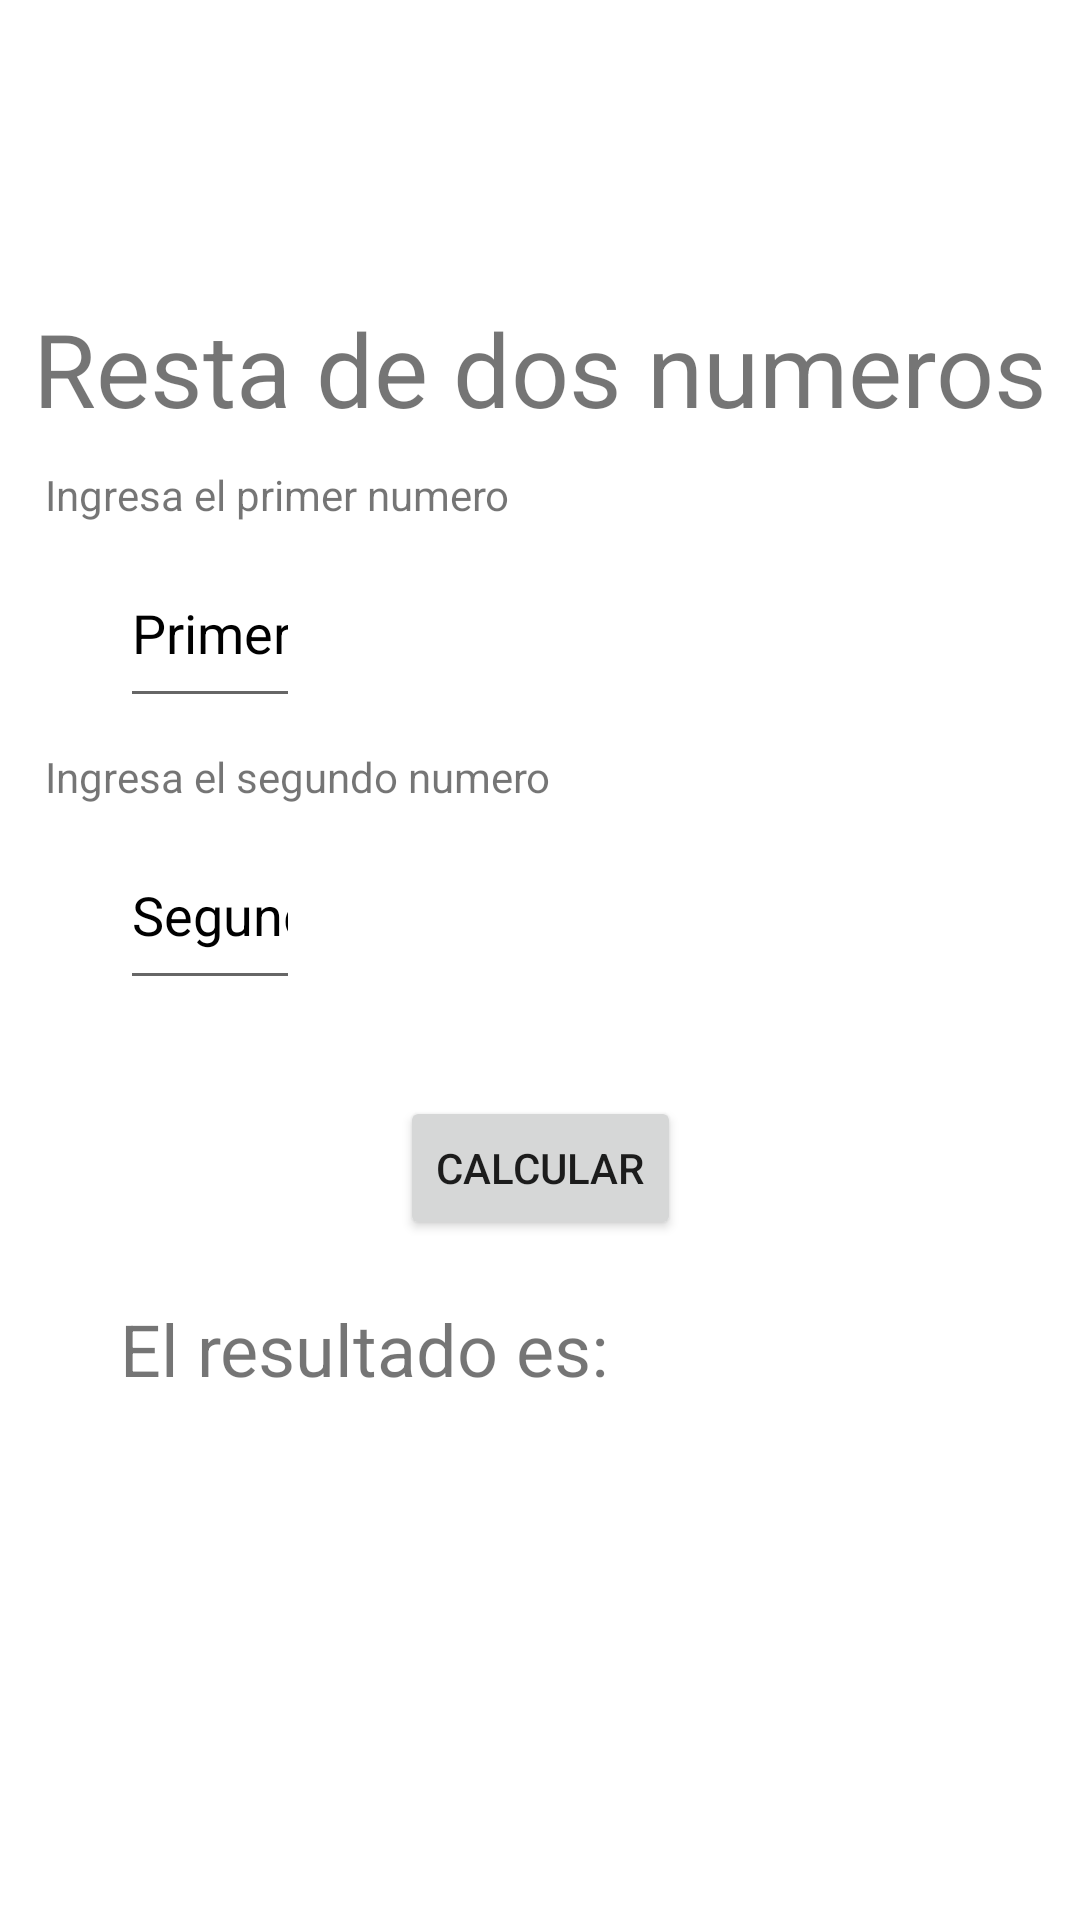

Write the Android layout XML for this screen, with the resource values it uses.
<!-- AndroidManifest.xml: application theme Theme.TSDMH_P1P4_VMG -->
<!-- res/layout/activity_resta.xml -->
<?xml version="1.0" encoding="utf-8"?>
<androidx.constraintlayout.widget.ConstraintLayout xmlns:android="http://schemas.android.com/apk/res/android"
    xmlns:app="http://schemas.android.com/apk/res-auto"
    xmlns:tools="http://schemas.android.com/tools"
    android:id="@+id/main"
    android:layout_width="match_parent"
    android:layout_height="match_parent"
    tools:context=".RestaActivity">

    <TextView
        android:id="@+id/textView4"
        android:layout_width="wrap_content"
        android:layout_height="wrap_content"
        android:layout_marginTop="100dp"
        android:text="@string/p3t1"
        android:textSize="34sp"
        app:layout_constraintEnd_toEndOf="parent"
        app:layout_constraintStart_toStartOf="parent"
        app:layout_constraintTop_toTopOf="parent" />

    <TextView
        android:id="@+id/textView5"
        android:layout_width="wrap_content"
        android:layout_height="wrap_content"
        android:layout_marginStart="15dp"
        android:layout_marginTop="10dp"
        android:text="@string/p3lbln1"
        app:layout_constraintStart_toStartOf="parent"
        app:layout_constraintTop_toBottomOf="@+id/textView4" />

    <EditText
        android:id="@+id/rtxtn1"
        android:layout_width="60dp"
        android:layout_height="60dp"
        android:layout_marginStart="40dp"
        android:layout_marginTop="5dp"
        android:autofillHints="rnumber1"
        android:ems="10"
        android:hint="@string/p3h1n1"
        android:inputType="number"
        android:textColorHint="@color/black"
        app:layout_constraintStart_toStartOf="parent"
        app:layout_constraintTop_toBottomOf="@+id/textView5" />

    <TextView
        android:id="@+id/textView7"
        android:layout_width="wrap_content"
        android:layout_height="wrap_content"
        android:layout_marginStart="15dp"
        android:layout_marginTop="10dp"
        android:text="@string/p2lbln2"
        app:layout_constraintStart_toStartOf="parent"
        app:layout_constraintTop_toBottomOf="@+id/rtxtn1" />

    <EditText
        android:id="@+id/rtxtn2"
        android:layout_width="60dp"
        android:layout_height="60dp"
        android:layout_marginStart="40dp"
        android:layout_marginTop="5dp"
        android:autofillHints="rnumber2"
        android:ems="10"
        android:hint="@string/p3h2n2"
        android:inputType="number"
        android:textColorHint="@color/black"
        app:layout_constraintStart_toStartOf="parent"
        app:layout_constraintTop_toBottomOf="@+id/textView7" />

    <Button
        android:id="@+id/btncalcular"
        android:layout_width="wrap_content"
        android:layout_height="wrap_content"
        android:layout_marginTop="32dp"
        android:onClick="calcularResta"
        android:text="@string/p3btn1calcula"
        app:layout_constraintEnd_toEndOf="parent"
        app:layout_constraintStart_toStartOf="parent"
        app:layout_constraintTop_toBottomOf="@+id/rtxtn2" />

    <TextView
        android:id="@+id/rlblr"
        android:layout_width="wrap_content"
        android:layout_height="wrap_content"
        android:layout_marginStart="40dp"
        android:layout_marginTop="20dp"
        android:text="@string/p3lblr"
        android:textSize="24sp"
        app:layout_constraintStart_toStartOf="parent"
        app:layout_constraintTop_toBottomOf="@+id/btncalcular" />
</androidx.constraintlayout.widget.ConstraintLayout>
<!-- resources referenced by this layout -->
<resources>
  <string name="p2lbln2">Ingresa el segundo numero</string>
  <string name="p3btn1calcula">Calcular</string>
  <string name="p3h1n1">Primer numero</string>
  <string name="p3h2n2">Segundo numero</string>
  <string name="p3lbln1">Ingresa el primer numero</string>
  <string name="p3lblr">El resultado es: </string>
  <string name="p3t1">Resta de dos numeros</string>
  <style name="Theme.TSDMH_P1P4_VMG" parent="Theme.MaterialComponents.DayNight.DarkActionBar">
          
          <item name="colorPrimary">@color/purple_500</item>
          <item name="colorPrimaryVariant">@color/purple_700</item>
          <item name="colorOnPrimary">@color/white</item>
          
          <item name="colorSecondary">@color/teal_200</item>
          <item name="colorSecondaryVariant">@color/teal_700</item>
          <item name="colorOnSecondary">@color/black</item>
          
          <item name="android:statusBarColor">?attr/colorPrimaryVariant</item>
          
      </style>
  <!-- not gathered from this repository: default colours our renderer supplied (Android Studio template values) -->
  <color name="purple_500">#FF6200EE</color>
  <color name="purple_700">#FF3700B3</color>
  <color name="teal_200">#FF03DAC5</color>
  <color name="teal_700">#FF018786</color>
  <color name="black">#FF000000</color>
  <color name="white">#FFFFFFFF</color>
</resources>
